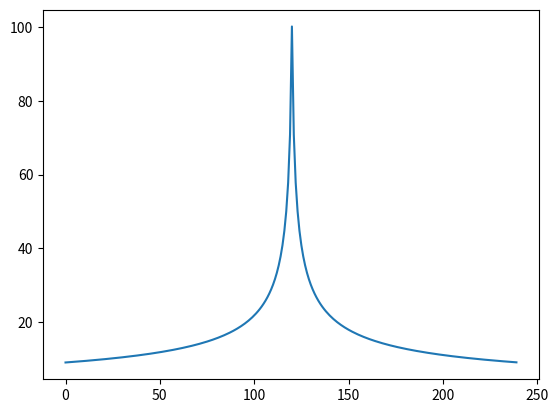

The script that saved this image: (Note: this script raises an exception after producing the figure.)
import math
import matplotlib.pyplot as plt


def copy_result(outfile,infile):
    output = open(outfile, 'wt')
    with open(infile, 'rt') as data:
        for line in data:
            output.write(line)
    output.close()


def replace_line(line, title,rain,t):

    node=line.split()
    if(node[0]=='Oneyear-2h'):
        t=t+1
        tem=node[0]+' '*8+node[1]+' '+node[2]+' '*6+str(rain)
        #print(tem)
        line=tem
        return t,line
    else:
        return t,line


def handle_line(line, flag, title,rain,t):
    if line.find(title) >= 0:
        flag = True
    elif flag and line == "":
        flag = False
    elif line.find(';') == -1 and flag:
        t,line = replace_line(line, title,rain,t)
    return t,line, flag


def change_rain(rain,infile):
    temfile=infile+'tem_rain.inp'
    output = open(temfile, 'wt')
    with open(infile, 'rt') as data:
        rain_flag =  False
        t=0
        for line in data:
            line = line.rstrip('\n')
            t,line, flag = handle_line(line, rain_flag, '[TIMESERIES]',rain[t],t)
            rain_flag = flag
            output.write(line + '\n')
    output.close()
    copy_result(infile,temfile)


def gen_rain(t,A,C,P,b,n,R,deltt):
    '''
    t是生成雨量时间序列步数上限
    delt是时间间隔，取1
    '''
    rain=[]
    for i in range(t):
        if i <int(t*R):
            rain.append(A*(1+C*math.log(P))/math.pow(((t*R-i)+b),n))
        else:
            rain.append(A*(1+C*math.log(P))/math.pow(((i-t*R)+b),n))
    
    return rain

if __name__ == '__main__':
    infile='ot.inp'
    outfile='tem.inp'
    A=10#random.randint(5,15)
    C=13#random.randint(5,20)
    P=2#random.randint(1,5)
    b=1#random.randint(1,3)
    n=0.5#random.random()
    R=0.5#random.random()
    deltt=1
    t=240
    #change_rain(A,C,P,b,n,infile,outfile)
    rain=gen_rain(t,A,C,P,b,n,R,deltt)
    plt.plot(range(240),rain)
    #copy_result(infile,'arg-original.inp')
    change_rain(rain,infile)
